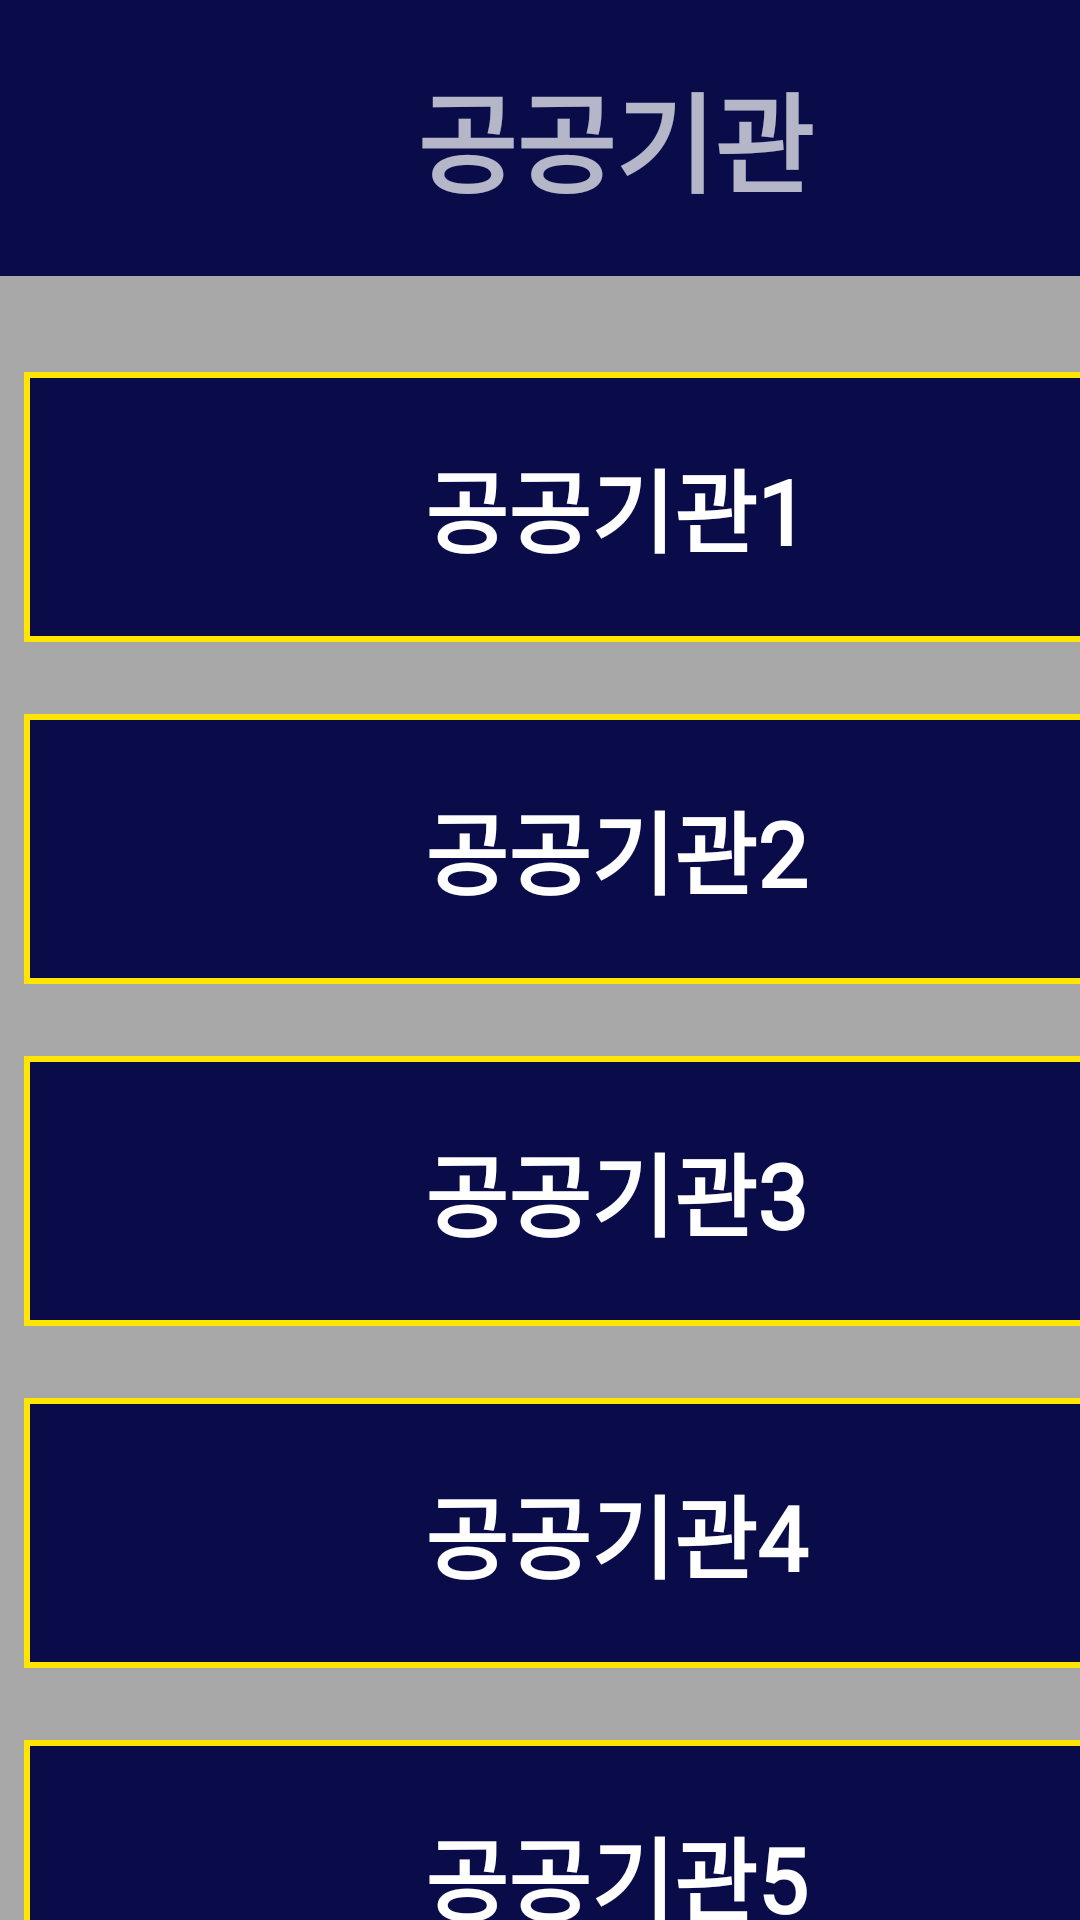

Produce the Android XML layout that renders to this screen, including the resource entries it uses.
<!-- AndroidManifest.xml: application theme Theme.AppCompat -->
<!-- res/layout/category_facility.xml -->
<?xml version="1.0" encoding="utf-8"?>
<androidx.constraintlayout.widget.ConstraintLayout xmlns:android="http://schemas.android.com/apk/res/android"
    xmlns:app="http://schemas.android.com/apk/res-auto"
    xmlns:tools="http://schemas.android.com/tools"
    android:layout_width="match_parent"
    android:layout_height="match_parent"
    tools:context=".FacilityActivity">

    

    <RelativeLayout
        android:id="@+id/background"
        android:layout_width="411dp"
        android:layout_height="823dp"
        android:layout_alignParentStart="true"
        android:layout_alignParentTop="true"
        android:background="@drawable/background"
        tools:ignore="MissingConstraints">

    </RelativeLayout>

    <RelativeLayout
        android:id="@+id/title_facility"
        android:layout_width="411dp"
        android:layout_height="92dp"
        android:background="@drawable/frame_29"
        tools:ignore="MissingConstraints">

        
        <TextView
            android:id="@+id/categoryName"
            android:layout_width="wrap_content"
            android:layout_height="54dp"
            android:layout_marginStart="139dp"
            android:layout_marginTop="19dp"
            android:gravity="center_horizontal|center_vertical"
            android:lineSpacingExtra="10sp"
            android:text="@string/facility"
            android:textColor="@color/yellow"
            android:textSize="36sp"
            android:textStyle="bold"
            android:fontFamily="@font/inter_medium"/>
    </RelativeLayout>

    
    <ScrollView
        android:layout_width="411dp"
        android:layout_height="615dp"
        android:layout_marginTop="124dp"
        app:layout_constraintTop_toTopOf="parent"
        tools:ignore="MissingConstraints">

        <LinearLayout
            android:layout_width="wrap_content"
            android:layout_height="wrap_content"
            android:orientation="vertical">

            
            <Button
                android:id="@+id/facility1"
                android:layout_width="395dp"
                android:layout_height="90dp"
                android:layout_marginStart="8dp"
                android:layout_marginTop="0dp"
                android:background="@drawable/default_yellow"
                android:text="@string/facility1"
                android:textColor="@color/yellow"
                android:textSize="30sp"
                android:textStyle="bold"
                android:fontFamily="@font/inter_medium"/>

            
            <Button
                android:id="@+id/facility2"
                android:layout_width="395dp"
                android:layout_height="90dp"
                android:layout_marginStart="8dp"
                android:layout_marginTop="24dp"
                android:background="@drawable/default_yellow"
                android:text="@string/facility2"
                android:textColor="@color/yellow"
                android:textSize="30sp"
                android:textStyle="bold"
                android:fontFamily="@font/inter_medium"/>

            
            <Button
                android:id="@+id/facility3"
                android:layout_width="395dp"
                android:layout_height="90dp"
                android:layout_marginStart="8dp"
                android:layout_marginTop="24dp"
                android:background="@drawable/default_yellow"
                android:text="@string/facility3"
                android:textColor="@color/yellow"
                android:textSize="30sp"
                android:textStyle="bold"
                android:fontFamily="@font/inter_medium"/>

            
            <Button
                android:id="@+id/facility4"
                android:layout_width="395dp"
                android:layout_height="90dp"
                android:layout_marginStart="8dp"
                android:layout_marginTop="24dp"
                android:background="@drawable/default_yellow"
                android:text="@string/facility4"
                android:textColor="@color/yellow"
                android:textSize="30sp"
                android:textStyle="bold"
                android:fontFamily="@font/inter_medium"/>

            
            <Button
                android:id="@+id/facility5"
                android:layout_width="395dp"
                android:layout_height="90dp"
                android:layout_marginStart="8dp"
                android:layout_marginTop="24dp"
                android:background="@drawable/default_yellow"
                android:text="@string/facility5"
                android:textColor="@color/yellow"
                android:textSize="30sp"
                android:textStyle="bold"
                android:fontFamily="@font/inter_medium"/>

            
            <Button
                android:id="@+id/facility6"
                android:layout_width="395dp"
                android:layout_height="90dp"
                android:layout_marginStart="8dp"
                android:layout_marginTop="24dp"
                android:background="@drawable/default_yellow"
                android:text="@string/facility6"
                android:textColor="@color/yellow"
                android:textSize="30sp"
                android:textStyle="bold"
                android:fontFamily="@font/inter_medium"/>

            
            <Button
                android:id="@+id/facility7"
                android:layout_width="395dp"
                android:layout_height="90dp"
                android:layout_marginStart="8dp"
                android:layout_marginTop="24dp"
                android:background="@drawable/default_yellow"
                android:text="@string/facility7"
                android:textColor="@color/yellow"
                android:textSize="30sp"
                android:textStyle="bold"
                android:fontFamily="@font/inter_medium"/>

            
            <Button
                android:id="@+id/facility8"
                android:layout_width="395dp"
                android:layout_height="90dp"
                android:layout_marginStart="8dp"
                android:layout_marginTop="24dp"
                android:background="@drawable/default_yellow"
                android:text="@string/facility8"
                android:textColor="@color/yellow"
                android:textSize="30sp"
                android:textStyle="bold"
                android:fontFamily="@font/inter_medium"/>

            
            <Button
                android:id="@+id/facility9"
                android:layout_width="395dp"
                android:layout_height="90dp"
                android:layout_marginStart="8dp"
                android:layout_marginTop="24dp"
                android:background="@drawable/default_yellow"
                android:text="@string/facility9"
                android:textColor="@color/yellow"
                android:textSize="30sp"
                android:textStyle="bold"
                android:fontFamily="@font/inter_medium"/>

            
            <Button
                android:id="@+id/facility10"
                android:layout_width="395dp"
                android:layout_height="90dp"
                android:layout_marginStart="8dp"
                android:layout_marginTop="24dp"
                android:background="@drawable/default_yellow"
                android:text="@string/facility10"
                android:textColor="@color/yellow"
                android:textSize="30sp"
                android:textStyle="bold"
                android:fontFamily="@font/inter_medium"/>

        </LinearLayout>
    </ScrollView>


    
    <Button
        android:id="@+id/home"
        android:layout_width="205dp"
        android:layout_height="84dp"
        android:layout_marginTop="739dp"
        android:background="@drawable/frame_31"
        android:text="@string/home"
        android:textColor="@color/white"
        android:textSize="36sp"
        android:textStyle="bold"
        android:fontFamily="@font/inter_medium"
        app:layout_constraintTop_toTopOf="parent"
        tools:ignore="MissingConstraints" />

    
    <Button
        android:id="@+id/previous"
        android:layout_width="205dp"
        android:layout_height="84dp"
        android:layout_marginStart="1dp"
        android:layout_marginTop="739dp"
        android:background="@drawable/frame_31"
        android:text="@string/previous"
        android:textColor="@color/white"
        android:textSize="36sp"
        android:textStyle="bold"
        android:fontFamily="@font/inter_medium"
        app:layout_constraintLeft_toRightOf="@+id/home"
        app:layout_constraintTop_toTopOf="parent"
        tools:ignore="MissingConstraints" />


</androidx.constraintlayout.widget.ConstraintLayout>
<!-- resources referenced by this layout -->
<resources>
  <!-- drawable background (drawable) -->
  <?xml version="1.0" encoding="utf-8"?>
      <vector
          xmlns:android="http://schemas.android.com/apk/res/android"
          xmlns:aapt="http://schemas.android.com/aapt"
          android:width="411dp"
          android:height="823dp"
          android:viewportWidth="411"
          android:viewportHeight="823"
          >
  
          <group>
  
              <clip-path
                  android:pathData="M0 0H411V823H0V0Z"
                  />
  
              <path
                  android:pathData="M0 0V823H411V0"
                  android:fillColor="#A8A8A8"
                  />
  
          </group>
  
      </vector>
  <!-- drawable default_yellow (drawable) -->
  <?xml version="1.0" encoding="utf-8"?>
      <vector
          xmlns:android="http://schemas.android.com/apk/res/android"
          xmlns:aapt="http://schemas.android.com/aapt"
          android:width="395dp"
          android:height="90dp"
          android:viewportWidth="395"
          android:viewportHeight="90"
          >
  
          <group>
  
              <clip-path
                  android:pathData="M0 0H395V90H0V0Z"
                  />
  
              <path
                  android:fillColor="#0A0C4A"
                  android:pathData="M0 0V90H395V0"
                  />
  
              <path
                  android:pathData="M0 0H395V90H0V0Z"
                  android:strokeWidth="4"
                  android:strokeColor="#FFE500"
                  />
  
          </group>
  
      </vector>
  <!-- drawable frame_29 (drawable) -->
  <?xml version="1.0" encoding="utf-8"?>
  
  <vector
      xmlns:android="http://schemas.android.com/apk/res/android"
      xmlns:aapt="http://schemas.android.com/aapt"
      android:width="411dp"
      android:height="92dp"
      android:viewportWidth="411"
      android:viewportHeight="92"
      >
  
      <group>
  
          <clip-path
              android:pathData="M0 0H411V92H0V0Z"
              />
  
          <path
              android:pathData="M0 0V92H411V0"
              android:fillColor="#0A0C4A"
              />
  
      </group>
  
  </vector>
  <!-- drawable frame_31 (drawable) -->
  <?xml version="1.0" encoding="utf-8"?>
  
  <vector
      xmlns:android="http://schemas.android.com/apk/res/android"
      xmlns:aapt="http://schemas.android.com/aapt"
      android:width="205dp"
      android:height="84dp"
      android:viewportWidth="205"
      android:viewportHeight="84"
      >
  
      <group>
  
          <clip-path
              android:pathData="M0 0H205V84H0V0Z"
              />
  
          <path
              android:pathData="M0 0V84H205V0"
              android:fillColor="#0A0C4A"
              />
  
          <path
              android:pathData="M0 0H205V84H0V0Z"
              android:strokeWidth="4"
              android:strokeColor="#FFFFFF"
              />
  
      </group>
  
  </vector>
  <string name="facility">공공기관</string>
  <string name="facility1">공공기관1</string>
  <string name="facility10">공공기관10</string>
  <string name="facility2">공공기관2</string>
  <string name="facility3">공공기관3</string>
  <string name="facility4">공공기관4</string>
  <string name="facility5">공공기관5</string>
  <string name="facility6">공공기관6</string>
  <string name="facility7">공공기관7</string>
  <string name="facility8">공공기관8</string>
  <string name="facility9">공공기관9</string>
  <string name="home">홈</string>
  <string name="previous">이전</string>
  <!-- not gathered from this repository: default colours our renderer supplied (Android Studio template values) -->
  <color name="white">#FFFFFFFF</color>
</resources>
